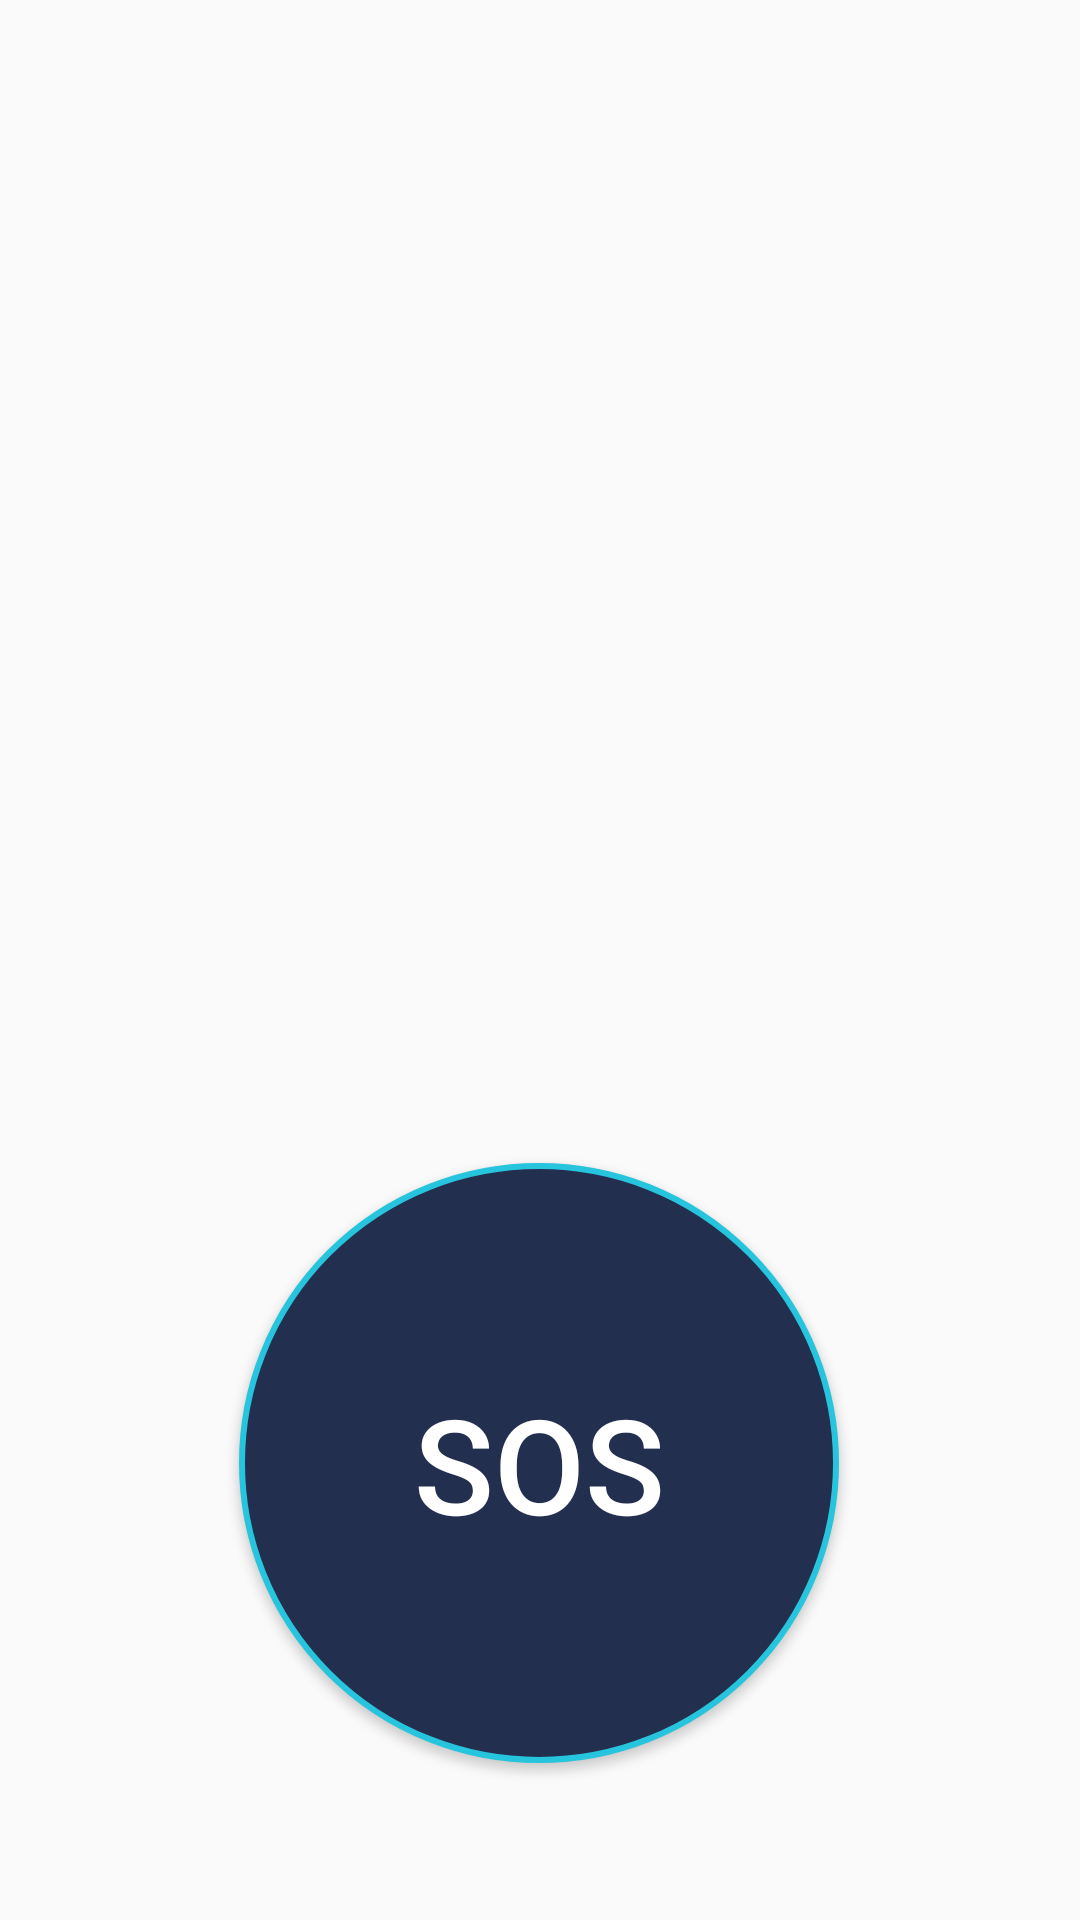

Here is an Android app screen rendered from its layout file. Give the layout XML and the strings, colors and styles it references.
<!-- AndroidManifest.xml: application theme Theme.AlertBeacon -->
<!-- res/layout/fragment_sos.xml -->
<?xml version="1.0" encoding="utf-8"?>
<androidx.constraintlayout.widget.ConstraintLayout
    xmlns:android="http://schemas.android.com/apk/res/android"
    xmlns:app="http://schemas.android.com/apk/res-auto"
    android:layout_width="match_parent"
    android:layout_height="match_parent"
    android:orientation="vertical"
    android:gravity="center">

    <Button
        android:id="@+id/toggleSOSButton"
        android:layout_width="200dp"
        android:layout_height="200dp"
        android:background="@drawable/sos_button"
        android:text="@string/sos_button_text"
        android:textColor="#FFFFFF"
        android:textSize="44sp"
        app:layout_constraintBottom_toBottomOf="parent"
        app:layout_constraintEnd_toEndOf="parent"
        app:layout_constraintHorizontal_bias="0.497"
        app:layout_constraintStart_toStartOf="parent"
        app:layout_constraintTop_toTopOf="parent"
        app:layout_constraintVertical_bias="0.881" />

</androidx.constraintlayout.widget.ConstraintLayout>
<!-- resources referenced by this layout -->
<resources>
  <!-- drawable sos_button (drawable) -->
  <?xml version="1.0" encoding="utf-8"?>
  <shape xmlns:android="http://schemas.android.com/apk/res/android"
      android:shape="oval">
      <solid android:color="@color/background_main" />
      <stroke
          android:width="2dp"
          android:color="#26c5dd" />
  </shape>
  <string name="sos_button_text">SOS</string>
  <style name="Theme.AlertBeacon" parent="Theme.AppCompat.Light.NoActionBar">
          <item name="colorPrimary">@color/background_main</item>
          <item name="colorPrimaryDark">@color/background_main</item>
      </style>
  <color name="background_main">#232f4e</color>
</resources>
